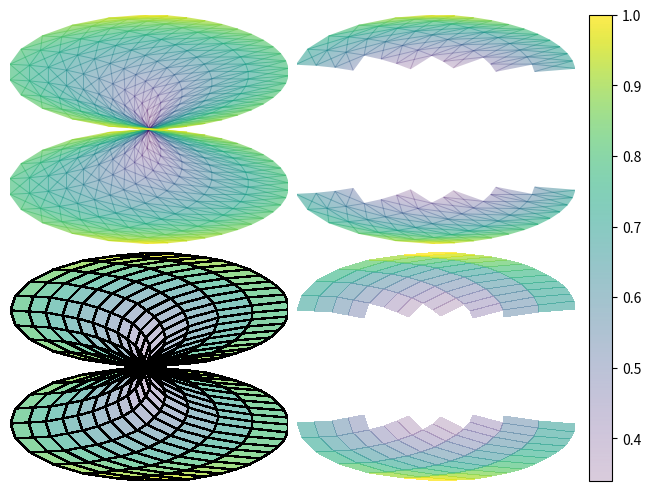

Source code (Python):
# Modified from quadmesh_demo and test_axes.test_pcolormesh.

from matplotlib import pyplot as plt
from matplotlib.colors import ListedColormap
import numpy as np

n = 12
x = np.linspace(-1.5, 1.5, n)
y = np.linspace(-1.5, 1.5, n*2)
X, Y = np.meshgrid(x, y)
Qx = np.cos(Y) - np.cos(X)
Qz = np.sin(Y) + np.sin(X)
Qx = (Qx + 1.1)
Z = np.sqrt(X**2 + Y**2)/5
Z = (Z - Z.min()) / (Z.max() - Z.min())

# The color array can include masked values:
Zm = np.ma.masked_where(np.abs(Qz) < 0.5 * np.max(Qz), Z)

# Set up the colormaps
cmap = plt.get_cmap('viridis')
cmap_data = cmap(np.arange(cmap.N))
# Set a linear ramp in alpha
cmap_data[:, -1] = np.linspace(0.2, 0.8, cmap.N)
# Create new colormap
cmap_alpha = ListedColormap(cmap_data)

fig, axs = plt.subplots(2, 2, constrained_layout=True)
axs[0, 0].pcolormesh(Qx, Qz, Z, cmap=cmap_alpha, shading='gouraud')
axs[0, 1].pcolormesh(Qx, Qz, Zm, cmap=cmap_alpha, shading='gouraud')
axs[1, 0].pcolormesh(Qx, Qz, Z, cmap=cmap_alpha, edgecolors='k')
mesh = axs[1, 1].pcolormesh(Qx, Qz, Zm, cmap=cmap_alpha)
fig.colorbar(mesh, ax=axs[:, 1], orientation='vertical')

for ax in axs.flat:
    ax.set_axis_off()

plt.show()
